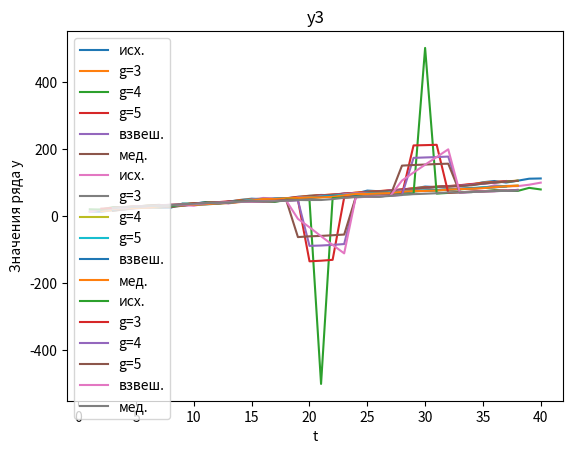
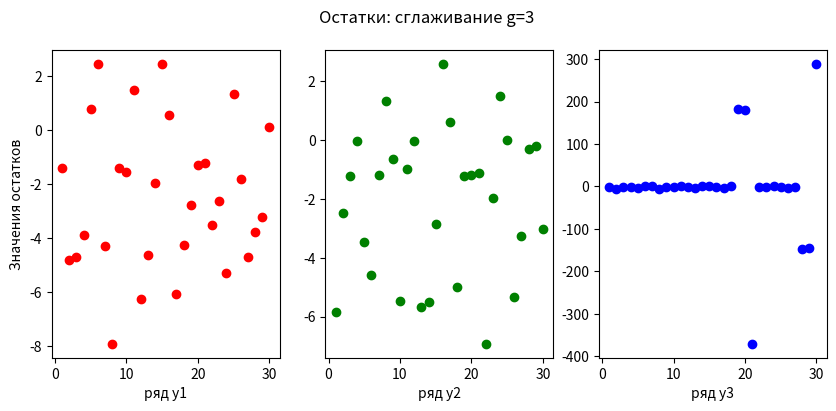
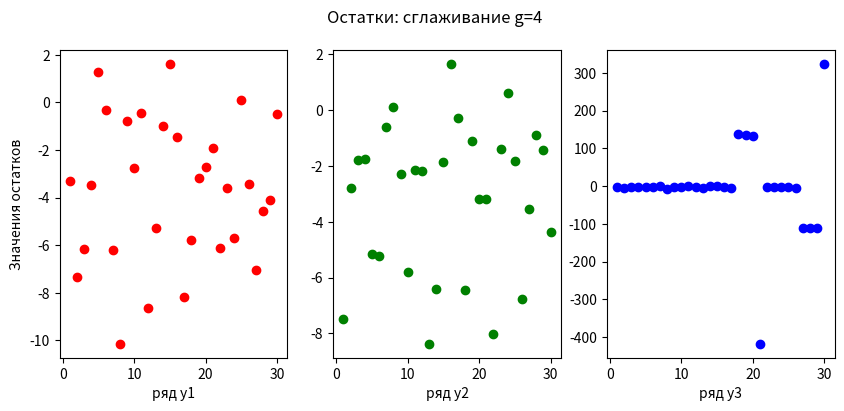
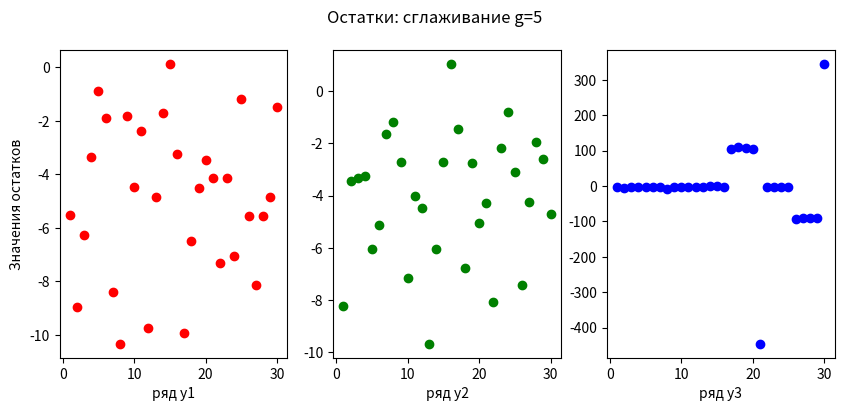
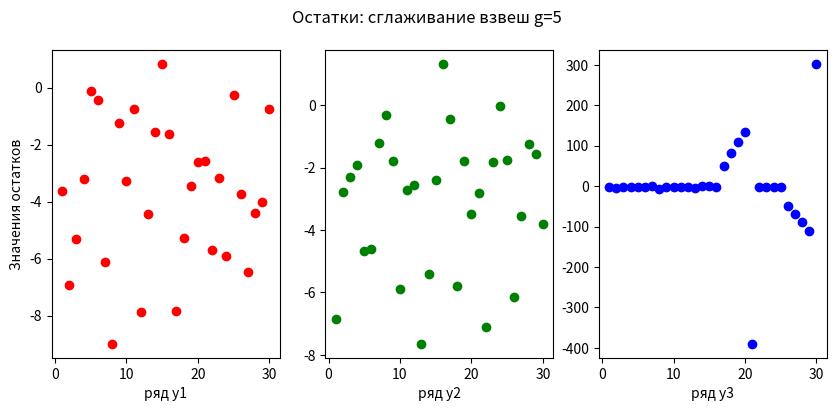
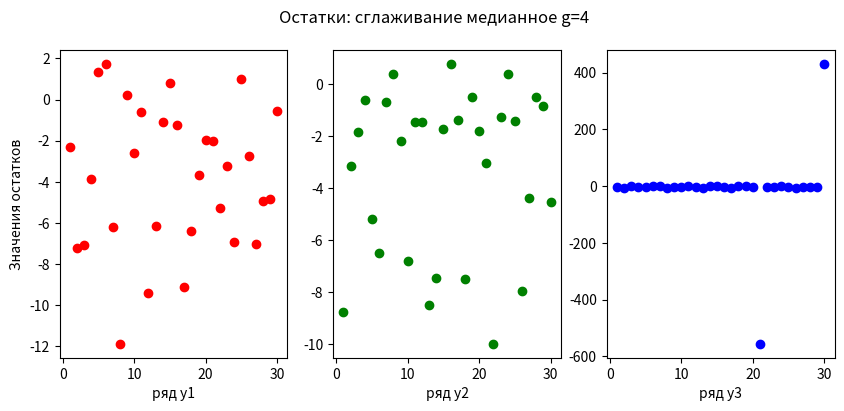

Write Python code to recreate these figures, in order.
from math import cos, pi
import numpy as np
import matplotlib.pyplot as plt

def generate_data(n: int) -> tuple:
    eps1 = np.random.normal(loc=0, scale=2.0, size=n)
    eps2 = np.random.normal(loc=0, scale=2.0, size=n)
    eps3 = np.random.normal(loc=0, scale=2.0, size=n)

    y1 = np.zeros(n)
    y2 = np.zeros(n)
    y3 = np.zeros(n)
    for i in range(n):
        t = i + 1
        y1[i] = 10 + 2.5 * t + 2.5 * cos(2 * pi * t / 5) + eps1[i]
        y2[i] = 15 + 2.0 * t + 2.0 * cos(2 * pi * t / 4) + eps2[i]
        y3[i] = 20 + 1.5 * t + 1.5 * cos(2 * pi * t / 3) + eps3[i]
    y3[20] = -500 + eps3[20]
    y3[29] = 500 + eps3[29]
    return (y1, y2, y3)

def plot_time_series(data: list, label: str):
    size = len(data1)
    
    plt.xlabel('t')
    plt.ylabel('Значения ряда y')
    labels = ["исх.", "g=3", "g=4", "g=5", "взвеш.", "мед."]
    shift = 1
    for i in range(size):
        t = np.arange(np.size(data[i])) + shift
        if i == 0 or i == 1:
            shift += 1
        plt.plot(t, data[i], label=labels[i])
    plt.title(label)
    plt.legend(loc='upper left')
 
    plt.show()

def plot_error(e1: np.ndarray, e2: np.ndarray, e3: np.ndarray, n: int, label: str):
    t = np.arange(start=1, stop=n+1)
    fig, (plot1, plot2, plot3) = plt.subplots(1, 3, figsize=(10, 4))
    fig.suptitle('Остатки: ' + label)
    plot1.set_ylabel('Значения остатков')
    plot1.scatter(t, e1, color = "r")
    plot1.set_xlabel('ряд y1')
    
    plot2.scatter(t, e2, color = "g")
    plot2.set_xlabel('ряд y2')

    plot3.scatter(t, e3, color = "b")
    plot3.set_xlabel('ряд y3')
   
    plt.show()
 
def weighted_moving_average(data: np.ndarray, w: np.ndarray) -> np.ndarray:
    n = np.size(data)
    m = np.size(w)
    ret = np.zeros(n - m)
    for i in range(n - m):
        tmp = data[i: i + m]
        ret[i] = np.dot(tmp, w)
    return ret

def moving_median(data: np.ndarray, m: int) -> np.ndarray:
    n = np.size(data)
    ret = np.zeros(n - m)
    for i in range(n - m):
        tmp = data[i: i + m]
        ret[i] = np.median(tmp)
    return ret


def get_errors(y: np.ndarray, y_: np.ndarray, n: int) -> np.ndarray:
    e = np.zeros(n)
    for i in range(n):
        e[i] = y[i] - y_[i]
    return e

av_w = np.array([0.2, 0.2, 0.2, 0.2, 0.2])
y1, y2, y3 = generate_data(40)
n = 30

y1_3 = weighted_moving_average(y1, w=np.ones(3) / 3)
y2_3 = weighted_moving_average(y2, w=np.ones(3) / 3)
y3_3 = weighted_moving_average(y3, w=np.ones(3) / 3)

e1_3 = get_errors(y1, y1_3, n)
e2_3 = get_errors(y2, y2_3, n)
e3_3 = get_errors(y3, y3_3, n)

y1_4 = weighted_moving_average(y1, w=np.ones(4) / 4)
y2_4 = weighted_moving_average(y2, w=np.ones(4) / 4)
y3_4 = weighted_moving_average(y3, w=np.ones(4) / 4)

e1_4 = get_errors(y1, y1_4, n)
e2_4 = get_errors(y2, y2_4, n)
e3_4 = get_errors(y3, y3_4, n)

y1_5 = weighted_moving_average(y1, w=np.ones(5) / 5)
y2_5 = weighted_moving_average(y2, w=np.ones(5) / 5)
y3_5 = weighted_moving_average(y3, w=np.ones(5) / 5)

e1_5 = get_errors(y1, y1_5, n)
e2_5 = get_errors(y2, y2_5, n)
e3_5 = get_errors(y3, y3_5, n)

w = np.array([0.3, 0.25, 0.2, 0.15, 0.1])

y1_w = weighted_moving_average(y1, w)
y2_w = weighted_moving_average(y2, w)
y3_w = weighted_moving_average(y3, w)

e1_w = get_errors(y1, y1_w, n)
e2_w = get_errors(y2, y2_w, n)
e3_w = get_errors(y3, y3_w, n)

y1_m = moving_median(y1, 4)
y2_m = moving_median(y2, 4)
y3_m = moving_median(y3, 4)

e1_m = get_errors(y1, y1_m, n)
e2_m = get_errors(y2, y2_m, n)
e3_m = get_errors(y3, y3_m, n)


data1 = [y1, y1_3, y1_4, y1_5, y1_w, y1_m]
plot_time_series(data1, label="y1")

data2 = [y2, y2_3, y2_4, y2_5, y2_w, y2_m]
plot_time_series(data2, label="y2")

data3 = [y3, y3_3, y3_4, y3_5, y3_w, y3_m]
plot_time_series(data3, label="y3")

plot_error(e1_3, e2_3, e3_3, n, label="сглаживание g=3")
plot_error(e1_4, e2_4, e3_4, n, label="сглаживание g=4")
plot_error(e1_5, e2_5, e3_5, n, label="сглаживание g=5")
plot_error(e1_w, e2_w, e3_w, n, label="сглаживание взвеш g=5")
plot_error(e1_m, e2_m, e3_m, n, label="сглаживание медианное g=4")
